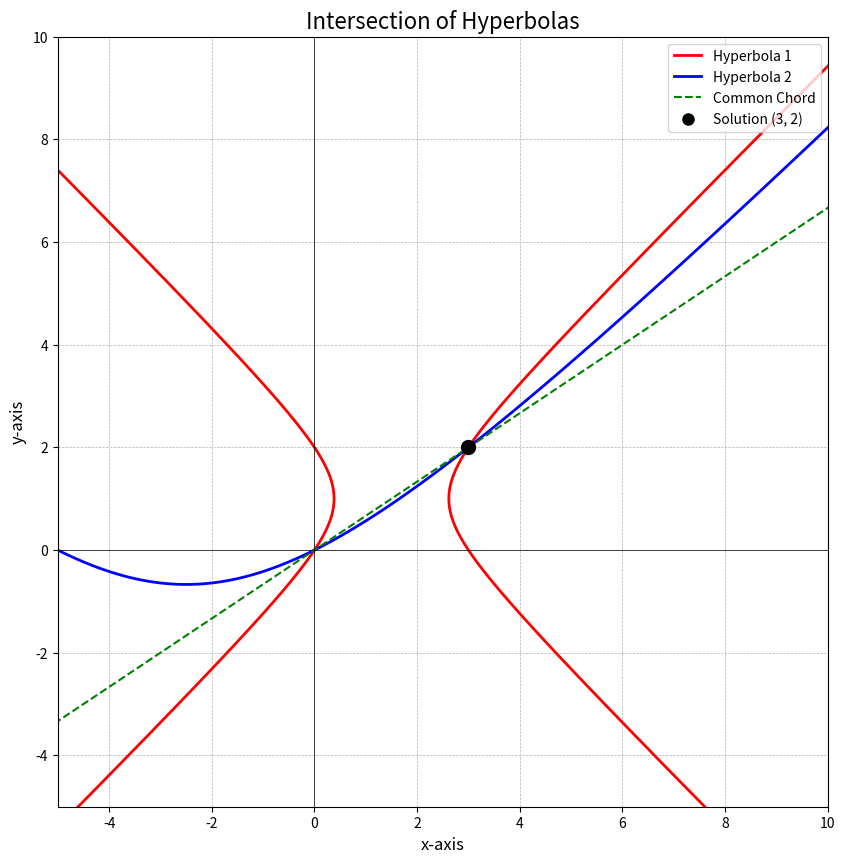

Source code (Python):
# main_plot.py
# Code to plot the solution of the system of rational equations

import numpy as np
import matplotlib.pyplot as plt
# Although conics.py was provided, for direct plotting of implicit equations,
# it's more straightforward to use matplotlib's contour function.
# The parameters V, u, and f are used to define the equations below.

# --- Define the parameters for the two hyperbolas ---

# Hyperbola 1: 4(x^2 - y^2) - 12x + 8y = 0
V1 = np.array([[4, 0], [0, -4]])
u1 = np.array([-6, 4])
f1 = 0

# Hyperbola 2: -2(x^2 - y^2) - 10x + 20y = 0
V2 = np.array([[-2, 0], [0, 2]])
u2 = np.array([-5, 10])
f2 = 0

# --- Set up the plotting grid ---
# Generate a grid of points to evaluate the equations on
x_vals = np.linspace(-10, 15, 500)
y_vals = np.linspace(-10, 15, 500)
X, Y = np.meshgrid(x_vals, y_vals)

# --- Define the hyperbola equations ---
# Equation is x^T V x + 2u^T x + f = 0
# For a point (x,y), the vector is [x, y]
# So x^T V x becomes V[0,0]*x^2 + V[1,1]*y^2
# and 2u^T x becomes 2*(u[0]*x + u[1]*y)

eq1 = V1[0,0]*X**2 + V1[1,1]*Y**2 + 2*(u1[0]*X + u1[1]*Y) + f1
eq2 = V2[0,0]*X**2 + V2[1,1]*Y**2 + 2*(u2[0]*X + u2[1]*Y) + f2

# --- Create the Plot ---
plt.figure(figsize=(10, 10))

# Plot the hyperbolas by finding where their equations equal zero
plt.contour(X, Y, eq1, levels=[0], colors='red', linewidths=2)
plt.contour(X, Y, eq2, levels=[0], colors='blue', linewidths=2)

# --- Plot the Common Chord and Solution ---
# The common chord is 64x - 96y = 0, which simplifies to 2x - 3y = 0
# So, y = (2/3)x
plt.plot(x_vals, (2/3)*x_vals, 'g--', label='Common Chord: $2x - 3y = 0$')

# The solution point
solution_point = np.array([3, 2])
plt.plot(solution_point[0], solution_point[1], 'ko', markersize=10, label='Solution (3, 2)')

# --- Formatting ---
plt.title('Intersection of Hyperbolas', fontsize=16)
plt.xlabel('x-axis', fontsize=12)
plt.ylabel('y-axis', fontsize=12)
plt.grid(True, which='both', linestyle='--', linewidth=0.5)
plt.axhline(0, color='black', linewidth=0.5)
plt.axvline(0, color='black', linewidth=0.5)
plt.gca().set_aspect('equal', adjustable='box')
plt.xlim(-5, 10)
plt.ylim(-5, 10)

# Create a legend
plt.legend(handles=[
    plt.Line2D([0], [0], color='red', lw=2, label='Hyperbola 1'),
    plt.Line2D([0], [0], color='blue', lw=2, label='Hyperbola 2'),
    plt.Line2D([0], [0], color='g', linestyle='--', label='Common Chord'),
    plt.Line2D([0], [0], marker='o', color='k', linestyle='', markersize=8, label='Solution (3, 2)')
])

# Save and show the plot
plt.savefig('hyperbola_intersection.png')
plt.show()
